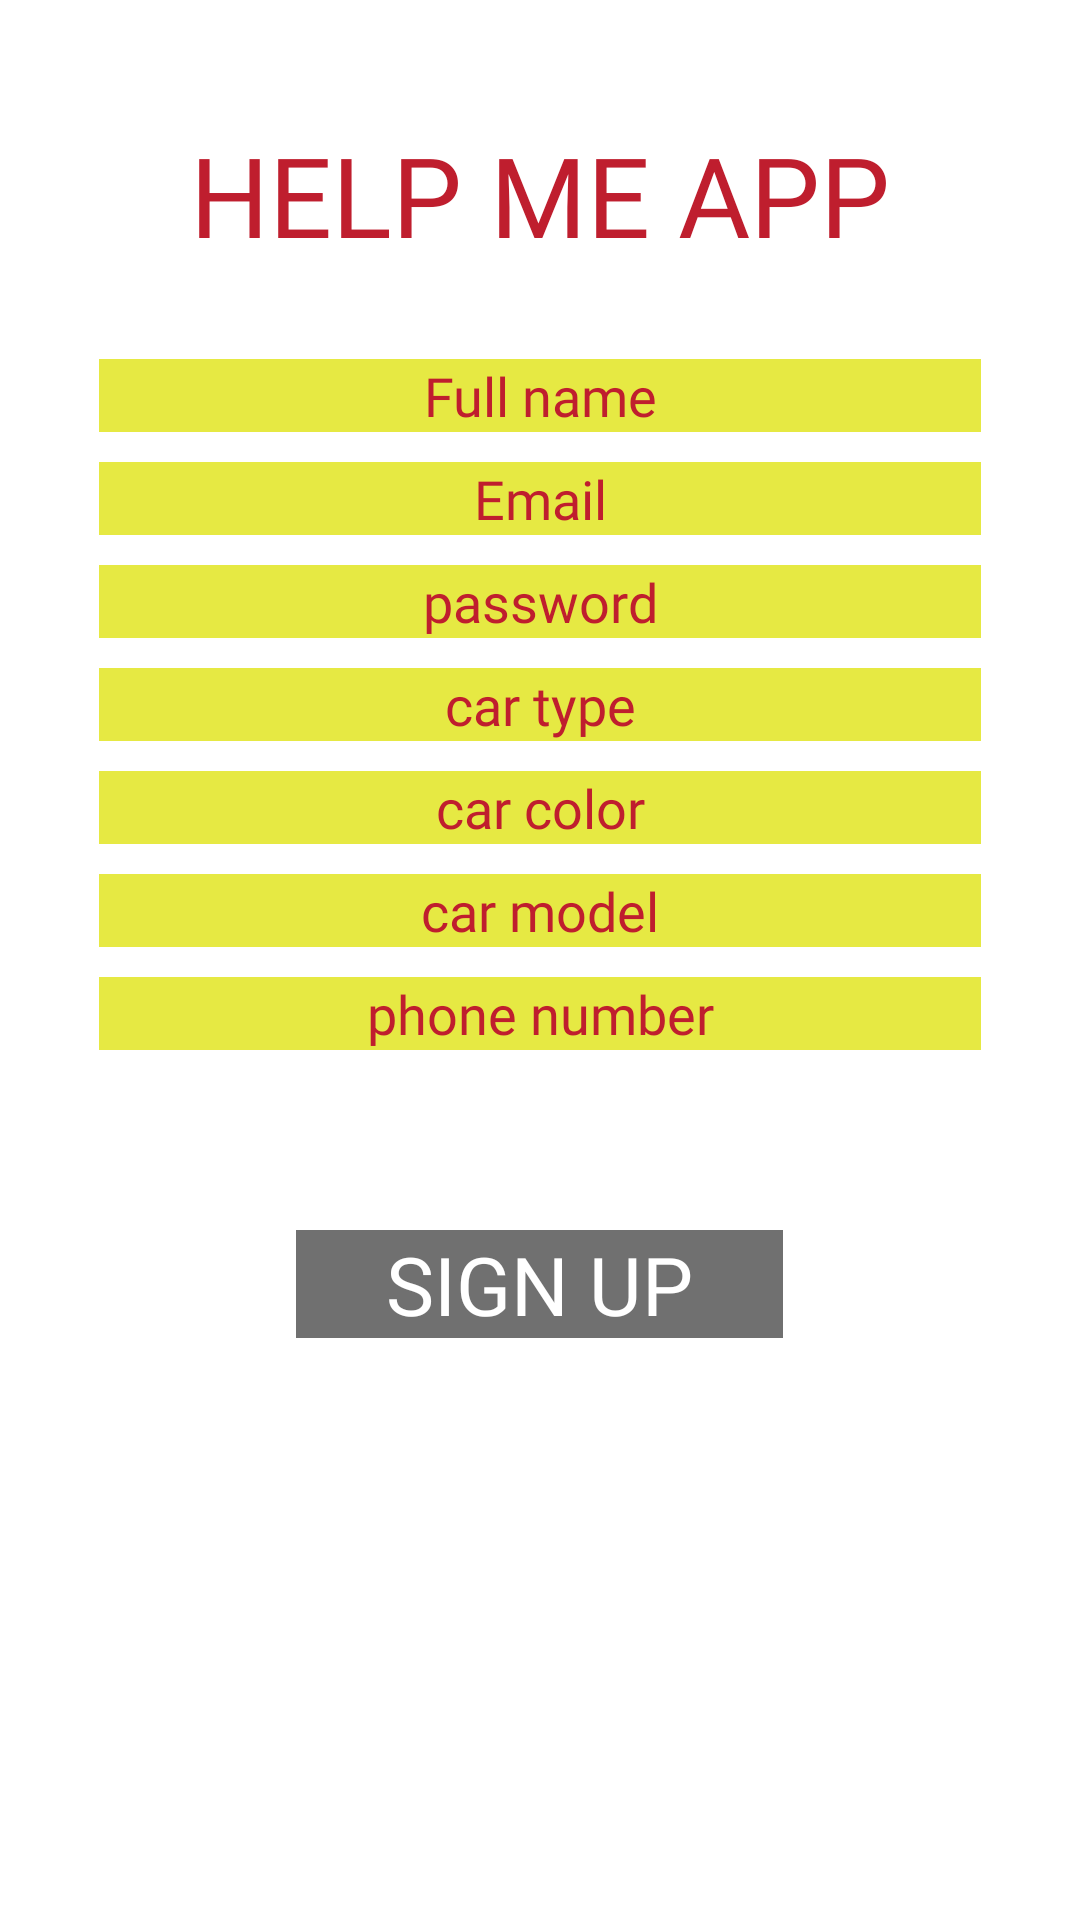

Write the Android layout XML for this screen, with the resource values it uses.
<!-- AndroidManifest.xml: application theme Theme.HelpMe -->
<!-- res/layout/activity_signup_user.xml -->
<?xml version="1.0" encoding="utf-8"?>
<ScrollView xmlns:android="http://schemas.android.com/apk/res/android"
    xmlns:app="http://schemas.android.com/apk/res-auto"
    xmlns:tools="http://schemas.android.com/tools"
    android:layout_width="match_parent"
    android:layout_height="match_parent"
    tools:context=".UI.UserAccountUi.SignupUserActivity">

<androidx.constraintlayout.widget.ConstraintLayout
    android:layout_width="match_parent"
    android:layout_height="match_parent"
    >



    <ImageView
        android:id="@+id/imageView"
        android:layout_width="0dp"
        android:layout_height="0dp"
        android:alpha="0.33"
        android:src="@drawable/help_me_app_splash_screen"
        app:layout_constraintBottom_toBottomOf="parent"
        app:layout_constraintEnd_toEndOf="parent"
        app:layout_constraintTop_toTopOf="parent"
        app:layout_constraintStart_toStartOf="parent"/>


    <TextView
        android:id="@+id/textView"
        android:layout_width="match_parent"
        android:layout_height="wrap_content"
        android:layout_marginTop="40dp"
        android:fontFamily="@font/bungee_regular"
        android:gravity="center"
        android:text="Help me app"
        android:textAllCaps="true"
        android:textColor="@color/red"
        android:textSize="37sp"
        app:layout_constraintEnd_toEndOf="parent"
        app:layout_constraintStart_toStartOf="parent"
        app:layout_constraintTop_toTopOf="parent" />

    <LinearLayout
        android:id="@+id/linearLayout7"
        android:layout_width="match_parent"
        android:layout_height="wrap_content"
        android:layout_marginTop="20dp"
        android:orientation="vertical"
        android:padding="10dp"
        app:layout_constraintEnd_toEndOf="parent"
        app:layout_constraintStart_toStartOf="parent"
        app:layout_constraintTop_toBottomOf="@+id/textView">

        <EditText
            android:id="@+id/edt_name_signup_user"
            android:layout_width="wrap_content"
            android:layout_height="wrap_content"
            android:layout_gravity="center"
            android:background="@drawable/light_yellow_box"
            android:ems="14"
            android:fontFamily="@font/bungee_regular"
            android:gravity="center"
            android:hint="Full name"
            android:inputType="textPersonName"
            android:textAllCaps="true"
            android:textColorHint="@color/red" />

        <EditText
            android:id="@+id/edt_email_signup_user"
            android:layout_width="wrap_content"
            android:layout_height="wrap_content"
            android:layout_gravity="center"
            android:layout_marginTop="10dp"
            android:background="@drawable/light_yellow_box"
            android:ems="14"
            android:fontFamily="@font/bungee_regular"
            android:gravity="center"
            android:hint="Email"
            android:inputType="textEmailAddress"
            android:textAllCaps="true"
            android:textColorHint="@color/red" />

        <EditText
            android:id="@+id/edt_password_signup_user"
            android:layout_width="wrap_content"
            android:layout_height="wrap_content"
            android:layout_gravity="center"
            android:layout_marginTop="10dp"
            android:background="@drawable/light_yellow_box"
            android:ems="14"
            android:fontFamily="@font/bungee_regular"
            android:gravity="center"
            android:hint="password"
            android:inputType="textPassword"
            android:textAllCaps="true"
            android:textColorHint="@color/red" />

        <EditText
            android:id="@+id/edt_carType_signup_user"
            android:layout_width="wrap_content"
            android:layout_height="wrap_content"
            android:layout_gravity="center"
            android:layout_marginTop="10dp"
            android:background="@drawable/light_yellow_box"
            android:ems="14"
            android:fontFamily="@font/bungee_regular"
            android:gravity="center"
            android:hint="car type"
            android:inputType="text"
            android:textAllCaps="true"
            android:textColorHint="@color/red" />

        <EditText
            android:id="@+id/edt_carColor_signup_user"
            android:layout_width="wrap_content"
            android:layout_height="wrap_content"
            android:layout_gravity="center"
            android:layout_marginTop="10dp"
            android:background="@drawable/light_yellow_box"
            android:ems="14"
            android:fontFamily="@font/bungee_regular"
            android:gravity="center"
            android:hint="car color"
            android:inputType="text"
            android:textAllCaps="true"
            android:textColorHint="@color/red" />

        <EditText
            android:id="@+id/edt_carModel_signup_user"
            android:layout_width="wrap_content"
            android:layout_height="wrap_content"
            android:layout_gravity="center"
            android:layout_marginTop="10dp"
            android:background="@drawable/light_yellow_box"
            android:ems="14"
            android:fontFamily="@font/bungee_regular"
            android:gravity="center"
            android:hint="car model"
            android:inputType="text"
            android:textAllCaps="true"
            android:textColorHint="@color/red" />

        <EditText
            android:id="@+id/edt_phoneNumber_signup_user"
            android:layout_width="wrap_content"
            android:layout_height="wrap_content"
            android:layout_gravity="center"
            android:layout_marginTop="10dp"
            android:background="@drawable/light_yellow_box"
            android:ems="14"
            android:fontFamily="@font/bungee_regular"
            android:gravity="center"
            android:hint="phone number"
            android:inputType="phone"
            android:textAllCaps="true"
            android:textColorHint="@color/red" />


        <TextView
            android:id="@+id/btnSignupUser"
            android:layout_width="wrap_content"
            android:layout_height="wrap_content"
            android:layout_gravity="center"
            android:layout_marginTop="60dp"
            android:background="#8F000000"
            android:fontFamily="@font/bungee_regular"
            android:gravity="center"
            android:paddingStart="30dp"
            android:paddingEnd="30dp"
            android:text="sign up"
            android:textAllCaps="true"
            android:textColor="@color/white"
            android:textSize="27sp" />


    </LinearLayout>

    <ProgressBar
        android:id="@+id/progressBarUserSignup"
        android:layout_width="wrap_content"
        android:layout_height="wrap_content"
        android:padding="40dp"
        android:background="#3B000000"
        android:visibility="gone"
        app:layout_constraintBottom_toBottomOf="parent"
        app:layout_constraintEnd_toEndOf="parent"
        app:layout_constraintStart_toStartOf="parent"
        app:layout_constraintTop_toTopOf="parent" />



</androidx.constraintlayout.widget.ConstraintLayout>

</ScrollView>
<!-- resources referenced by this layout -->
<resources>
  <color name="red">#bf1e2e</color>
  <color name="white">#FFFFFFFF</color>
  <!-- drawable light_yellow_box (drawable) -->
  <?xml version="1.0" encoding="utf-8"?>
  <shape xmlns:android="http://schemas.android.com/apk/res/android"
      android:shape="rectangle"
  
      >
      <solid android:color="#CBE0E414"/>
  
  
  </shape>
  <style name="Theme.HelpMe" parent="Theme.MaterialComponents.DayNight.NoActionBar">
          
          <item name="colorPrimary">@color/purple_500</item>
          <item name="colorPrimaryVariant">@color/white</item>
          <item name="colorOnPrimary">@color/white</item>
          
          <item name="colorSecondary">@color/red</item>
          <item name="colorSecondaryVariant">@color/teal_700</item>
          <item name="colorOnSecondary">@color/black</item>
          
          <item name="android:statusBarColor">?attr/colorPrimaryVariant</item>
          
          <item name="android:windowLightStatusBar">true</item>
      </style>
  <color name="purple_500">#FF6200EE</color>
  <color name="teal_700">#FF018786</color>
  <color name="black">#FF000000</color>
</resources>
